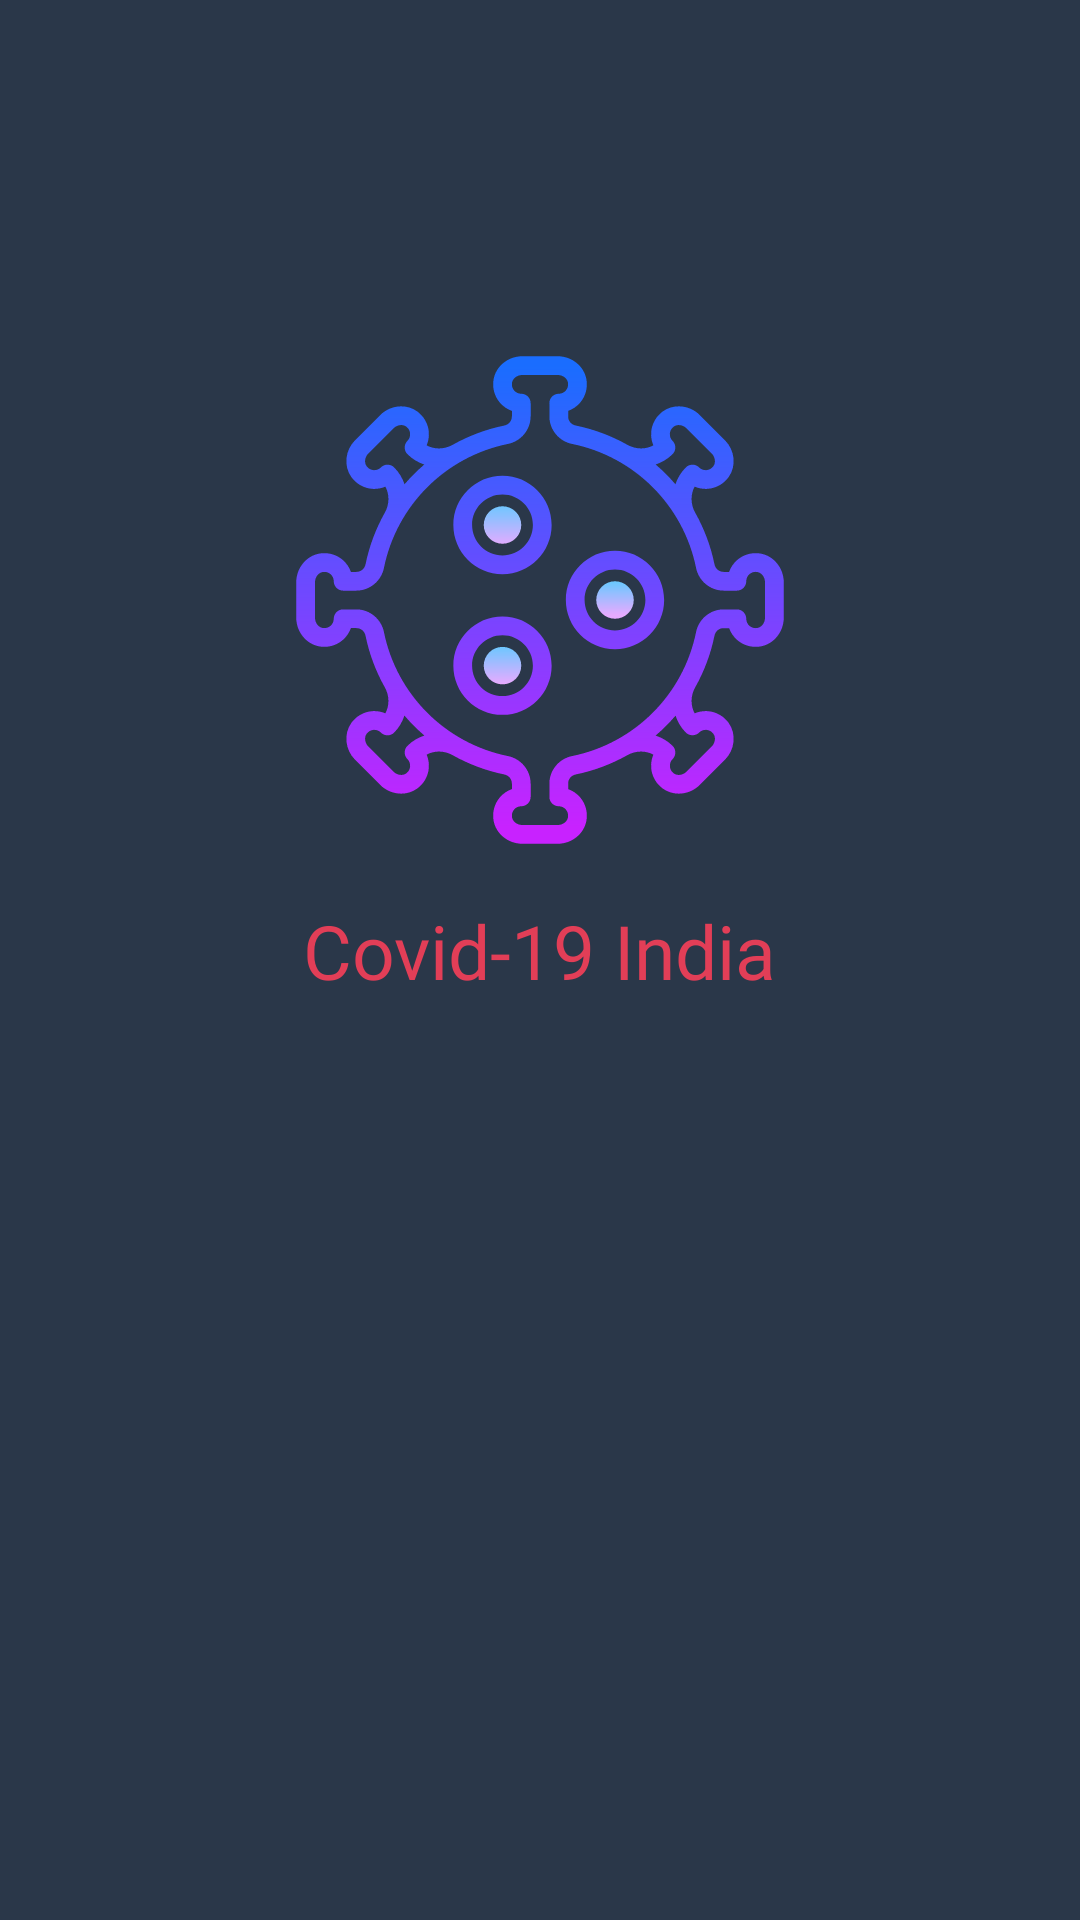

Write the Android layout XML for this screen, with the resource values it uses.
<!-- AndroidManifest.xml: application theme AppTheme -->
<!-- res/layout/activity_splash_screen.xml -->
<?xml version="1.0" encoding="utf-8"?>
<RelativeLayout xmlns:android="http://schemas.android.com/apk/res/android"
    xmlns:app="http://schemas.android.com/apk/res-auto"
    xmlns:tools="http://schemas.android.com/tools"
    android:layout_width="match_parent"
    android:layout_height="match_parent"
    android:background="#2A3749"
    tools:context=".SplashScreenActivity">

    <ImageView
        android:id="@+id/logo"
        android:layout_width="200dp"
        android:layout_height="200dp"
        android:layout_centerHorizontal="true"
        android:layout_marginTop="100dp"
        android:src="@drawable/ic_covidin" />

    <TextView
        android:id="@+id/covid"
        android:layout_width="wrap_content"
        android:layout_height="wrap_content"
        android:layout_below="@+id/logo"
        android:layout_centerHorizontal="true"
        android:fontFamily="@font/light"
        android:text="Covid-19 India"
        android:textColor="@color/colorAccent"
        android:textSize="25dp" />

</RelativeLayout>
<!-- resources referenced by this layout -->
<resources>
  <color name="colorAccent">#e23e57</color>
  <!-- drawable ic_covidin: vector/xml drawable (drawable, 10445 chars, omitted) -->
  <style name="AppTheme" parent="Theme.MaterialComponents.Light.DarkActionBar">
          
          <item name="colorPrimary">@color/colorPrimary</item>
          <item name="colorPrimaryDark">@color/colorPrimaryDark</item>
          <item name="colorAccent">@color/colorAccent</item>
          <item name="windowNoTitle">true</item>
          <item name="windowActionBar">false</item>
      </style>
  <color name="colorPrimary">#FFFFFF</color>
  <color name="colorPrimaryDark">#88304e</color>
</resources>
